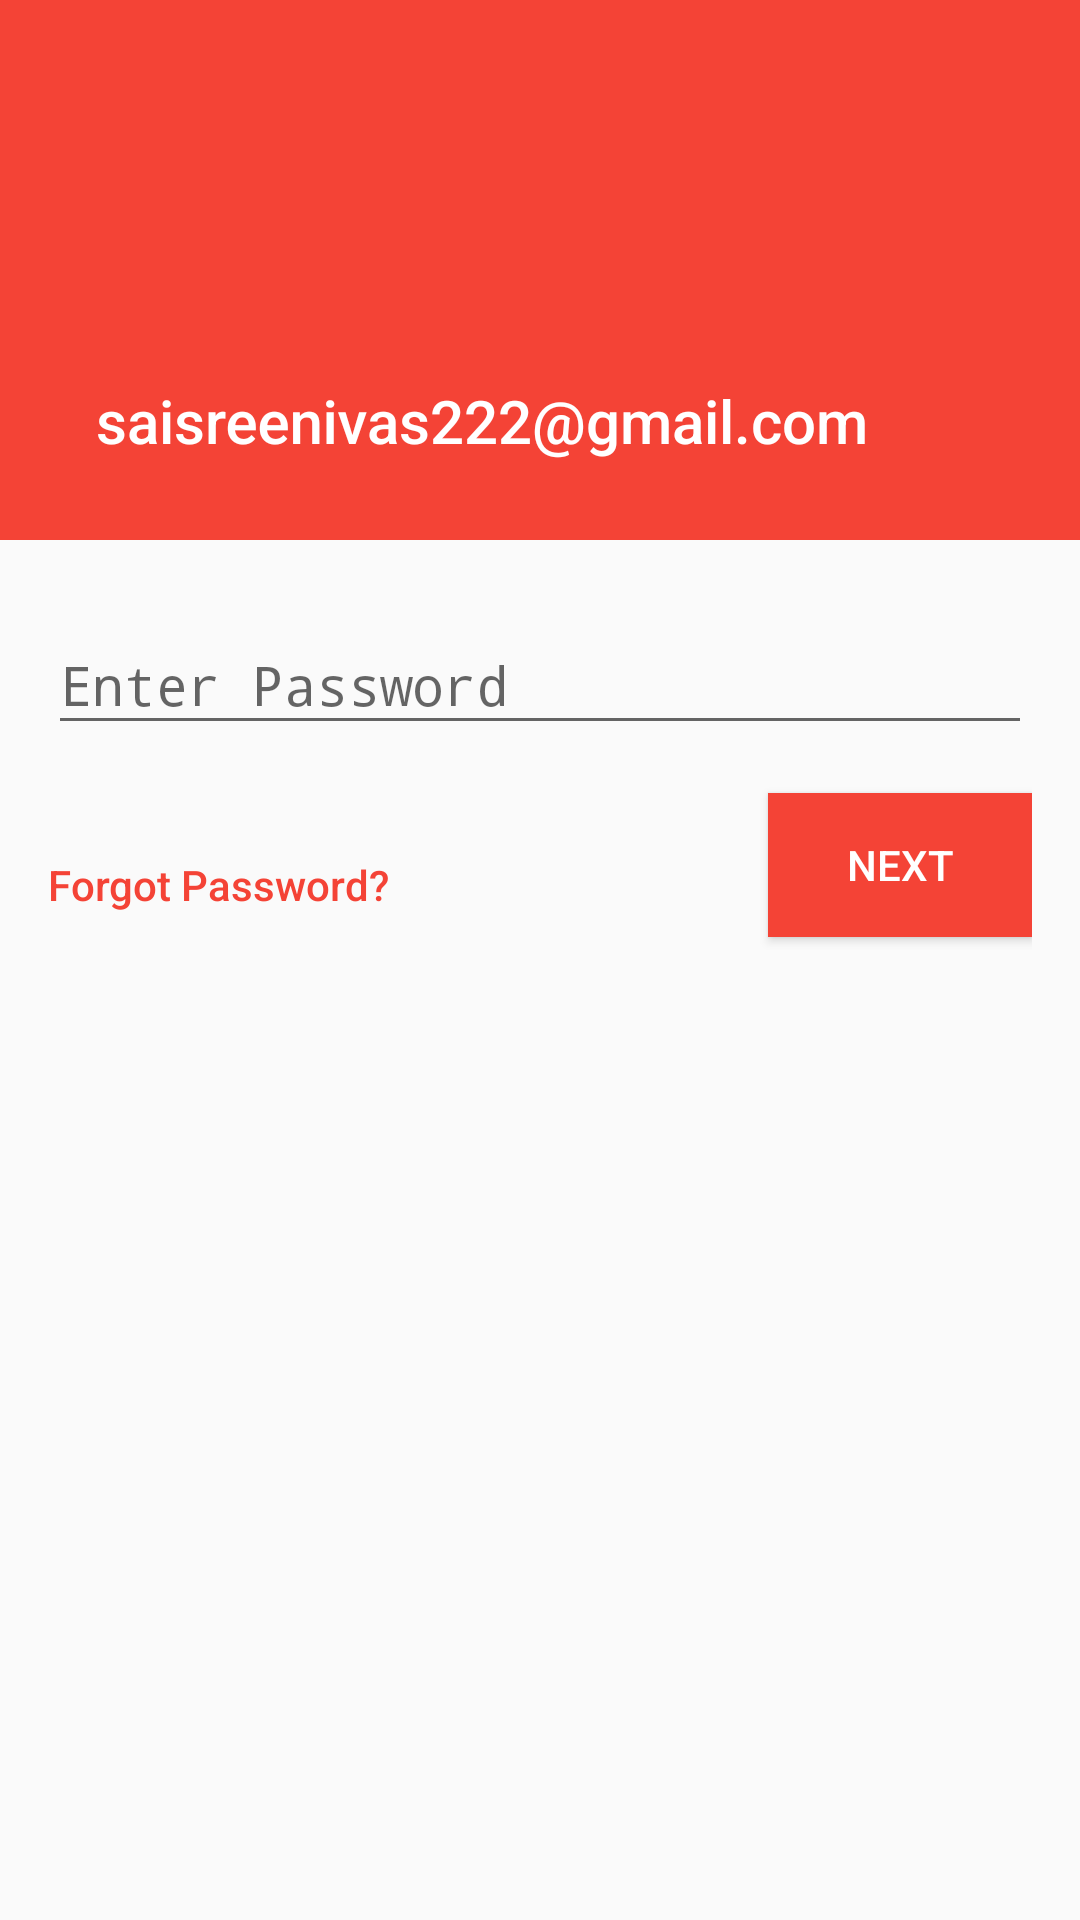

The Android layout XML behind this screen, and the referenced resources:
<!-- AndroidManifest.xml: activity theme AppTheme.NoActionBar -->
<!-- res/layout/activity_password.xml -->
<?xml version="1.0" encoding="utf-8"?>
<android.support.design.widget.CoordinatorLayout xmlns:android="http://schemas.android.com/apk/res/android"
    xmlns:app="http://schemas.android.com/apk/res-auto"
    xmlns:tools="http://schemas.android.com/tools"
    android:id="@+id/main_content"
    android:layout_width="match_parent"
    android:layout_height="match_parent"
    android:fitsSystemWindows="true"
    tools:context="com.example.sai.couponduni.PasswordActivity">

    <RelativeLayout
        android:layout_width="match_parent"
        android:layout_margin="16dp"
        app:layout_behavior="@string/appbar_scrolling_view_behavior"
        android:layout_height="match_parent">
        <android.support.design.widget.TextInputLayout
            android:layout_width="match_parent"
            android:id="@+id/login_input_layout_password"
            android:layout_height="wrap_content">

            <EditText
                android:layout_width="match_parent"
                android:layout_height="wrap_content"
                android:hint="Enter Password"
                android:id="@+id/pass_text"
                android:inputType="textPassword"/>
        </android.support.design.widget.TextInputLayout>
        <ImageButton
            android:layout_width="wrap_content"
            android:layout_height="wrap_content"
            android:layout_alignParentRight="true"
            android:src="@drawable/password_view"
            android:background="?android:attr/selectableItemBackground"
            android:padding="2dp"
            android:id="@+id/pass_show_hide"
            android:layout_margin="2dp"
            android:contentDescription="TODO" />
        <Button
            android:layout_width="wrap_content"
            android:layout_height="wrap_content"
            android:layout_below="@id/login_input_layout_password"
            android:text="Forgot Password?"
            android:textAllCaps="false"
            android:background="?android:attr/selectableItemBackground"
            android:layout_marginTop="8dp"
            android:textColor="@color/colorPrimary"
            android:gravity="bottom"/>
        <ProgressBar
            android:layout_width="wrap_content"
            android:layout_margin="16dp"
            android:id="@+id/progress_bar_password"
            android:layout_height="wrap_content"
            android:layout_below="@id/login_input_layout_password"
            android:layout_toLeftOf="@id/pass_act_signin"/>
        <Button
            android:layout_width="wrap_content"
            android:layout_height="wrap_content"
            android:layout_below="@id/login_input_layout_password"
            android:background="@color/colorPrimary"
            android:text="Next"
            android:id="@+id/pass_act_signin"
            android:textColor="#fff"
            android:layout_marginTop="16dp"
            android:layout_alignParentRight="true"/>

    </RelativeLayout>

    <android.support.design.widget.AppBarLayout

        android:layout_width="match_parent"
        android:layout_height="180dp"
        android:id="@+id/appBarLayout"
        android:theme="@style/ThemeOverlay.AppCompat.Dark">

        <android.support.design.widget.CollapsingToolbarLayout
            android:id="@+id/collapse_toolbar"
            android:layout_width="match_parent"
            app:title="saisreenivas222@gmail.com"
            app:expandedTitleTextAppearance="@style/Base.TextAppearance.AppCompat.Title"
            android:layout_height="match_parent"
            app:layout_scrollFlags="scroll|exitUntilCollapsed|snap">

            <ImageView
                android:layout_width="wrap_content"
                android:layout_height="wrap_content"
                android:id="@+id/collapse_toolbar_image"
                android:src="@drawable/ic_menu_signin"
                android:layout_margin="48dp"
                android:layout_marginTop="16dp"
                app:layout_collapseMode="parallax"
                android:layout_gravity="bottom"
                app:layout_collapseParallaxMultiplier="0.5"
                android:contentDescription="TODO" />
1
            <android.support.v7.widget.Toolbar
                android:id="@+id/toolbar"
                android:layout_width="match_parent"
                android:layout_height="?attr/actionBarSize"
                app:layout_collapseMode="pin" />
        </android.support.design.widget.CollapsingToolbarLayout>
    </android.support.design.widget.AppBarLayout>


</android.support.design.widget.CoordinatorLayout>
<!-- resources referenced by this layout -->
<resources>
  <color name="colorPrimary">#F44336</color>
  <style name="AppTheme.NoActionBar">
          <item name="windowActionBar">false</item>
          <item name="windowNoTitle">true</item>
      </style>
</resources>
